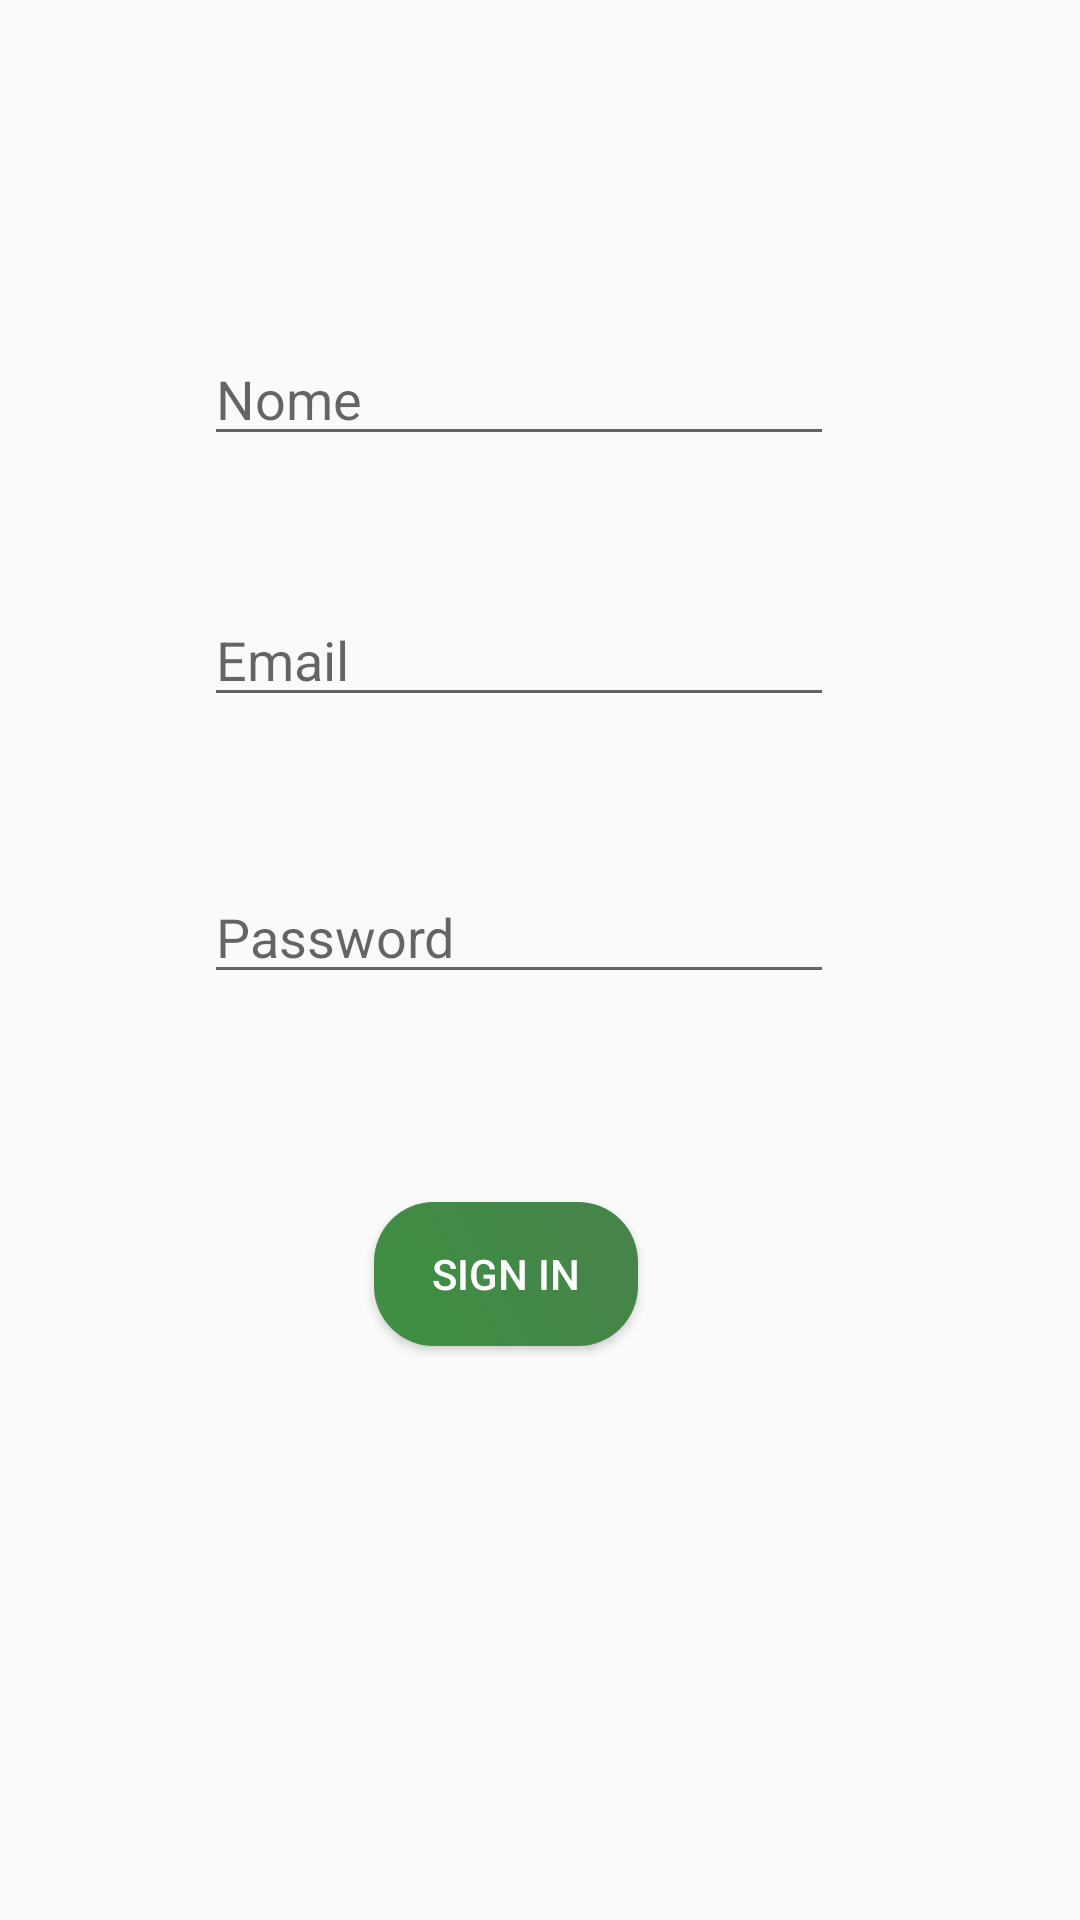

Layout XML and referenced resources for this Android screen:
<!-- AndroidManifest.xml: application theme AppTheme -->
<!-- res/layout/activity_register.xml -->
<?xml version="1.0" encoding="utf-8"?>
<androidx.constraintlayout.widget.ConstraintLayout xmlns:android="http://schemas.android.com/apk/res/android"
    xmlns:app="http://schemas.android.com/apk/res-auto"
    xmlns:tools="http://schemas.android.com/tools"
    android:layout_width="match_parent"
    android:layout_height="match_parent"
    tools:context=".activities.Register">

    <EditText
        android:id="@+id/etEmail"
        android:layout_width="wrap_content"
        android:layout_height="wrap_content"
        android:ems="10"
        android:hint="Email"
        android:inputType="textPersonName"
        app:layout_constraintBottom_toBottomOf="parent"
        app:layout_constraintEnd_toEndOf="parent"
        app:layout_constraintHorizontal_bias="0.454"
        app:layout_constraintStart_toStartOf="parent"
        app:layout_constraintTop_toTopOf="parent"
        app:layout_constraintVertical_bias="0.33" />

    <EditText
        android:id="@+id/etNome"
        android:layout_width="wrap_content"
        android:layout_height="wrap_content"
        android:ems="10"
        android:hint="Nome"
        android:inputType="textPersonName"
        app:layout_constraintBottom_toBottomOf="parent"
        app:layout_constraintEnd_toEndOf="parent"
        app:layout_constraintHorizontal_bias="0.454"
        app:layout_constraintStart_toStartOf="parent"
        app:layout_constraintTop_toTopOf="parent"
        app:layout_constraintVertical_bias="0.185" />

    <EditText
        android:id="@+id/etPassword"
        android:layout_width="wrap_content"
        android:layout_height="wrap_content"
        android:clickable="false"
        android:ems="10"
        android:hint="Password"
        android:inputType="textPassword"
        app:layout_constraintBottom_toBottomOf="parent"
        app:layout_constraintEnd_toEndOf="parent"
        app:layout_constraintHorizontal_bias="0.454"
        app:layout_constraintStart_toStartOf="parent"
        app:layout_constraintTop_toBottomOf="@+id/etEmail"
        app:layout_constraintVertical_bias="0.142" />

    <Button
        android:id="@+id/btnRegister"
        android:layout_width="wrap_content"
        android:layout_height="wrap_content"
        android:text="Sign In"
        android:textColor="@android:color/white"
        android:background="@drawable/button_design_small"
        app:layout_constraintBottom_toBottomOf="parent"
        app:layout_constraintEnd_toEndOf="parent"
        app:layout_constraintHorizontal_bias="0.458"
        app:layout_constraintStart_toStartOf="parent"
        app:layout_constraintTop_toBottomOf="@+id/etPassword"
        app:layout_constraintVertical_bias="0.266" />

</androidx.constraintlayout.widget.ConstraintLayout>
<!-- resources referenced by this layout -->
<resources>
  <!-- drawable button_design_small (drawable) -->
  <?xml version="1.0" encoding="utf-8"?>
  <shape xmlns:android="http://schemas.android.com/apk/res/android">
  
      <gradient android:angle="45"
      android:startColor="#3E8F42"
      android:endColor="#47834A"/>
      <corners android:topRightRadius="20dp"
          android:topLeftRadius="20dp"
          android:bottomLeftRadius="20dp"
          android:bottomRightRadius="20dp"/>
  
  </shape>
  <style name="AppTheme" parent="Theme.AppCompat.Light.DarkActionBar">
          
          <item name="colorPrimary">@color/colorPrimary</item>
          <item name="colorPrimaryDark">@color/colorPrimaryDark</item>
          <item name="colorAccent">@color/colorAccent</item>
      </style>
  <color name="colorPrimary">#64BA68</color>
  <color name="colorPrimaryDark">#369539</color>
  <color name="colorAccent">#03DAC5</color>
</resources>
